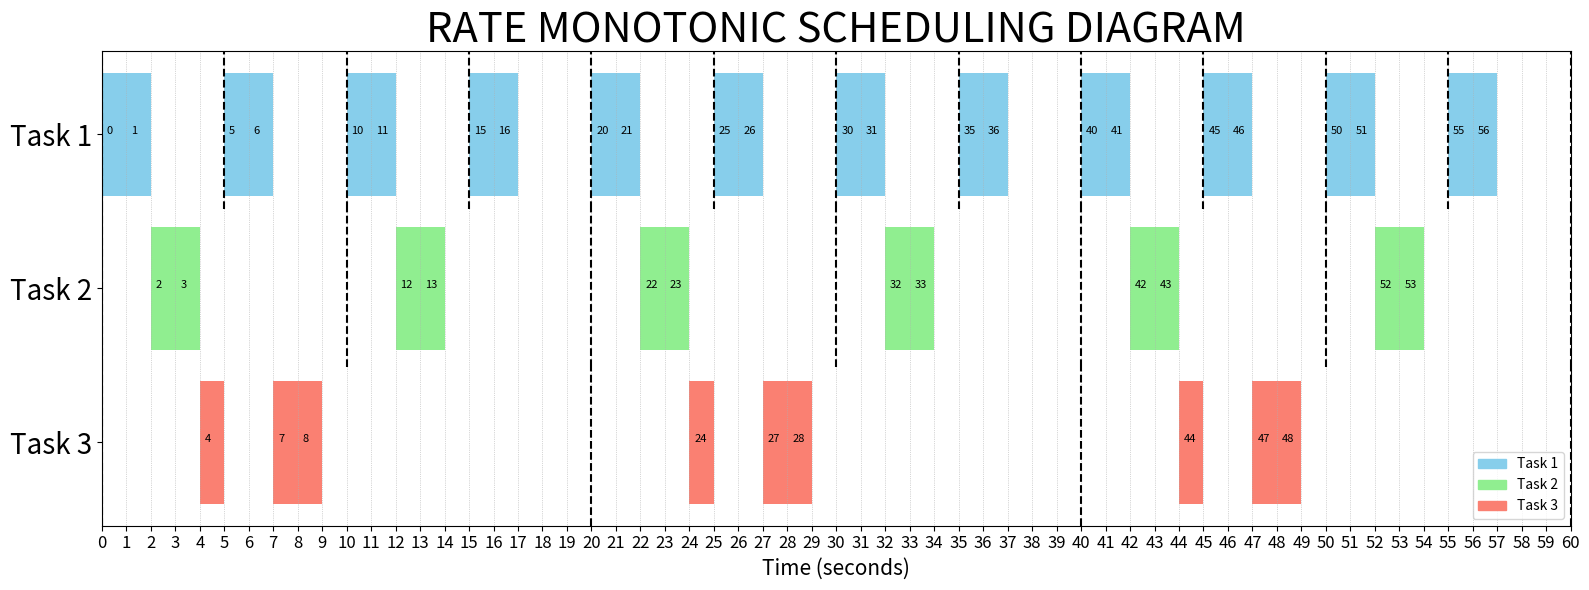

Write Python code to recreate this figure.
# Tìm BSCNN (LCM)
def find_lcm(x, y):
    a, b = max(x, y), min(x, y)
    while b:
        a, b = b, a % b
    return x * y // a

# Lập lịch RM
def rm_schedule(tasks, duration=None):
    # Sắp xếp tasks theo chu kỳ tăng dần (ưu tiên cao nhất là task có chu kỳ nhỏ nhất)
    tasks = sorted(tasks, key=lambda x: x[1])

    if duration is None:
        max_period = max(t[1] for t in tasks)
        duration = 3 * max_period

    n = len(tasks)
    timeline = [0] * duration
    remaining_time = [0] * n
    release_time = [0] * n  # Thời điểm phát hành gần nhất cho từng task

    for t in range(duration):
        # Cập nhật các task được phát hành tại thời điểm t
        for i in range(n):
            if t % tasks[i][1] == 0:
                remaining_time[i] = tasks[i][0]
                release_time[i] = t

        # Chọn task ưu tiên cao nhất có remaining_time > 0
        for i in range(n):
            if remaining_time[i] > 0 and release_time[i] <= t:
                timeline[t] = i + 1  # Đánh dấu task chạy tại thời điểm t
                remaining_time[i] -= 1
                break  # Task ưu tiên cao nhất được chạy, ngắt các task thấp hơn

    return timeline, tasks


# Vẽ biểu đồ
import matplotlib.pyplot as plt
import matplotlib.patches as mpatches

def draw_timing_diagram(timeline, task_list):
    fig, ax = plt.subplots(figsize=(16, 6))
    n_tasks = len(task_list)
    colors = ['skyblue', 'lightgreen', 'salmon', 'orange', 'violet']
    end_time = len(timeline)

    # Vẽ mỗi task một dòng
    for i in range(n_tasks):
        y = n_tasks - i - 1  # để dòng trên cùng là Task 1
        start = None
        for t in range(end_time):
            if timeline[t] == i + 1:
                if start is None:
                    start = t
            else:
                if start is not None:
                    ax.broken_barh([(start, t - start)], (y - 0.4, 0.8),
                                   facecolors=colors[i % len(colors)])
                    for tt in range(start, t):
                        ax.text(tt + 0.2, y, str(tt), fontsize=8)
                    start = None
        if start is not None:
            ax.broken_barh([(start, end_time - start)], (y - 0.4, 0.8),
                           facecolors=colors[i % len(colors)])
            for tt in range(start, end_time):
                ax.text(tt + 0.2, y, str(tt), fontsize=8)

    # Vẽ đường phân cách chu kỳ riêng cho từng task
            
    for idx, task in enumerate(task_list):
        _, T = task
        # Đảo chiều để vẽ từ dòng cao xuống thấp
        reversed_idx = n_tasks - idx - 1
        for p in range(0, end_time + 1, T):
            ax.axvline(
                x=p,
                ymin=(reversed_idx) / n_tasks,
                ymax=(reversed_idx + 1) / n_tasks,
                color='black', linestyle='--', linewidth=1.5
            )

    # Cấu hình trục và nhãn
    ax.set_yticks(range(n_tasks))
    ax.set_yticklabels([f'Task {n_tasks - i}' for i in (range(n_tasks))], fontsize = 20)
    ax.set_xticks(range(0, end_time + 1))  # giây tròn
    ax.set_xticklabels([str(i) for i in range(0, end_time + 1)], fontsize = 12)
    ax.set_xlim(0, end_time)
    ax.set_xlabel("Time (seconds)", fontsize = 15)
    ax.set_title("RATE MONOTONIC SCHEDULING DIAGRAM", fontsize = 30)
    plt.grid(axis='x', linestyle=':', linewidth=0.5)

    # Thêm chú thích màu task
    legend = [mpatches.Patch(color=colors[i % len(colors)], label=f'Task {i + 1}') for i in range(n_tasks)]
    ax.legend(handles=legend)
    plt.tight_layout()
    plt.show()

# --- Ví dụ chạy thử ---
if __name__ == "__main__":
    # Mỗi task: (thời gian thực thi, chu kỳ)
    tasks = [(3,20), (2,5), (2,10)]  # Task 1, 2, 3

    timeline, tasks = rm_schedule(tasks)
    draw_timing_diagram(timeline, tasks)
